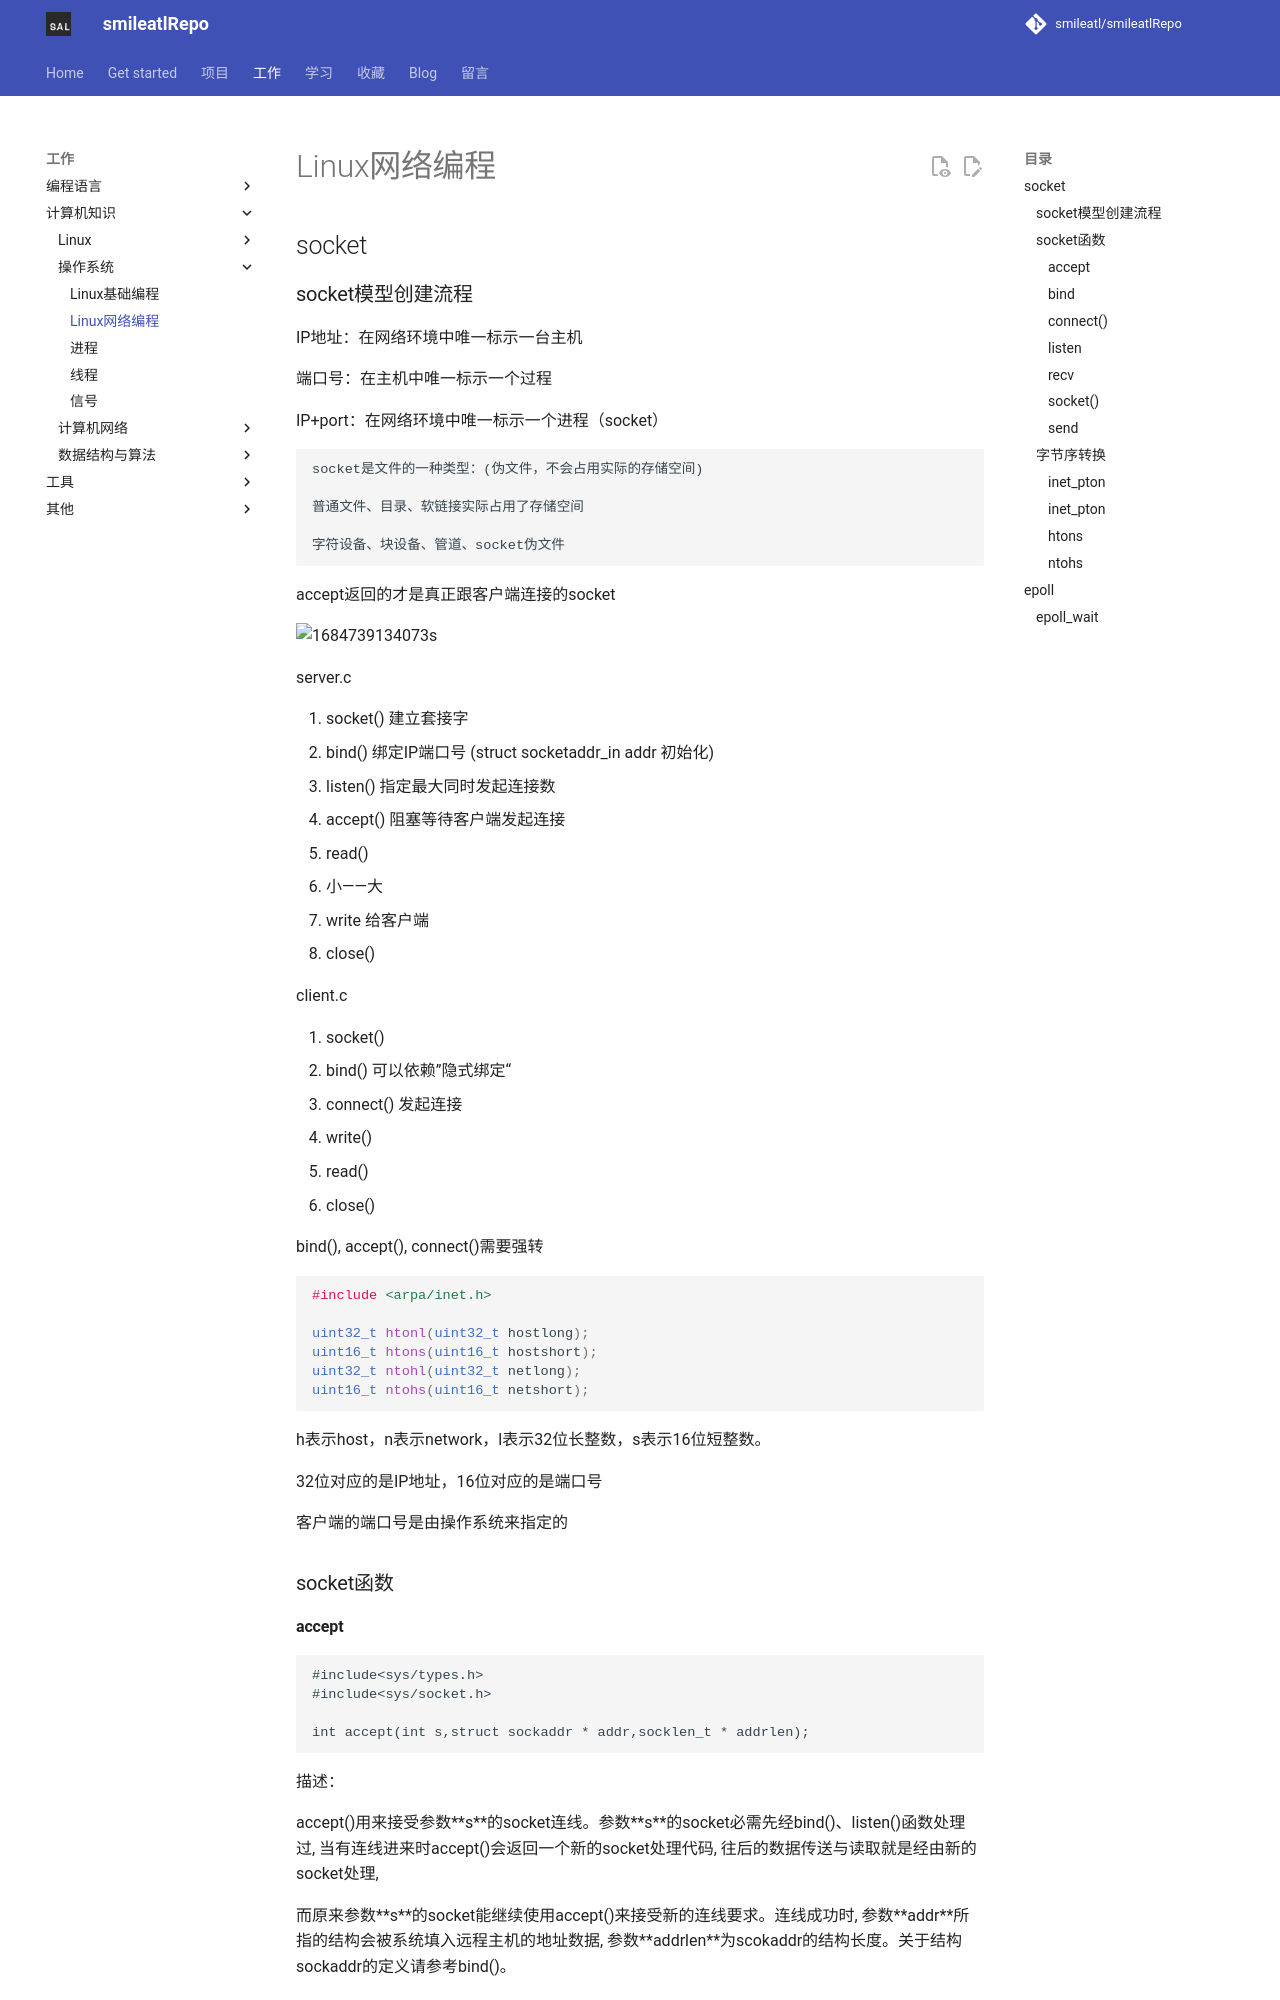

repository: smileatl/smileatlRepo · page: 计算机知识/操作系统/网络编程/Linux网络编程/index.html · generator: mkdocs

## socket

### socket模型创建流程

IP地址：在网络环境中唯一标示一台主机

端口号：在主机中唯一标示一个过程

IP+port：在网络环境中唯一标示一个进程（socket）

```txt
socket是文件的一种类型：(伪文件，不会占用实际的存储空间)

普通文件、目录、软链接实际占用了存储空间

字符设备、块设备、管道、socket伪文件
```

accept返回的才是真正跟客户端连接的socket

![1684739134073s](assets/1684739134073.png)

server.c

1. socket()  建立套接字
2. bind()  绑定IP端口号  (struct socketaddr_in addr 初始化)
3. listen()  指定最大同时发起连接数
4. accept()  阻塞等待客户端发起连接
5. read()
6. 小——大
7. write 给客户端
8. close()

client.c

1. socket()
2. bind()  可以依赖”隐式绑定“
3. connect()  发起连接
4. write()  
5. read()
6. close()



bind(), accept(), connect()需要强转

```C
#include <arpa/inet.h>

uint32_t htonl(uint32_t hostlong);
uint16_t htons(uint16_t hostshort);
uint32_t ntohl(uint32_t netlong);
uint16_t ntohs(uint16_t netshort);
```

h表示host，n表示network，l表示32位长整数，s表示16位短整数。

32位对应的是IP地址，16位对应的是端口号

客户端的端口号是由操作系统来指定的

### socket函数

#### accept

```
#include<sys/types.h>
#include<sys/socket.h>

int accept(int s,struct sockaddr * addr,socklen_t * addrlen);
```

描述：

accept()用来接受参数**s**的socket连线。参数**s**的socket必需先经bind()、listen()函数处理过, 当有连线进来时accept()会返回一个新的socket处理代码, 往后的数据传送与读取就是经由新的socket处理, 

而原来参数**s**的socket能继续使用accept()来接受新的连线要求。连线成功时, 参数**addr**所指的结构会被系统填入远程主机的地址数据, 参数**addrlen**为scokaddr的结构长度。关于结构sockaddr的定义请参考bind()。
